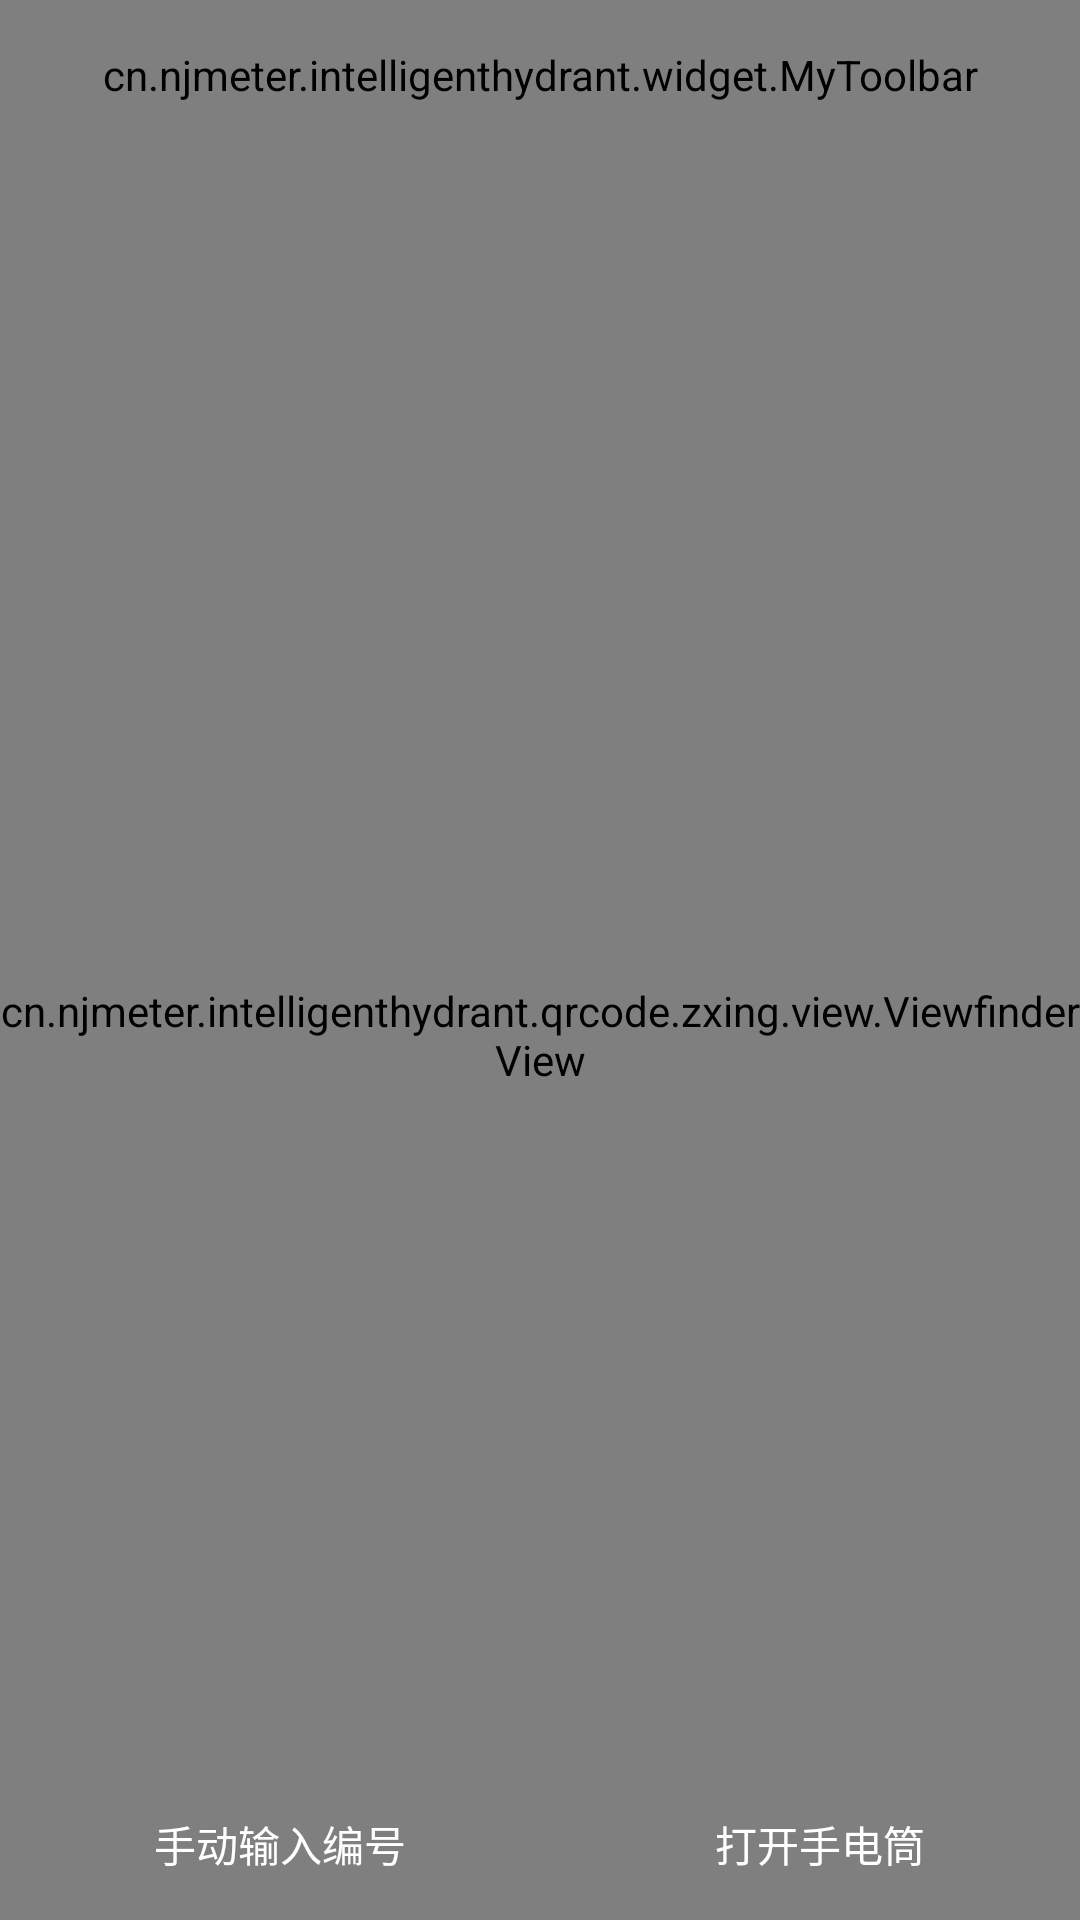

Here is an Android app screen rendered from its layout file. Give the layout XML and the strings, colors and styles it references.
<!-- AndroidManifest.xml: application theme AppTheme -->
<!-- res/layout/qr_camera.xml -->
<?xml version="1.0" encoding="utf-8"?>
<LinearLayout xmlns:android="http://schemas.android.com/apk/res/android"
    xmlns:app="http://schemas.android.com/apk/res-auto"
    xmlns:tools="http://schemas.android.com/tools"
    android:layout_width="match_parent"
    android:layout_height="match_parent"
    android:orientation="vertical"
    tools:context=".activity.CaptureActivity">

    <cn.njmeter.intelligenthydrant.widget.MyToolbar
        android:id="@+id/toolbar"
        android:layout_width="match_parent"
        android:layout_height="@dimen/dp_50"
        app:titleText="@string/app_name" />

    <FrameLayout
        android:layout_width="match_parent"
        android:layout_height="match_parent">

        <SurfaceView
            android:id="@+id/preview_view"
            android:layout_width="wrap_content"
            android:layout_height="wrap_content"
            android:layout_gravity="center" />

        <RelativeLayout
            android:layout_width="match_parent"
            android:layout_height="match_parent">

            <ImageView
                android:layout_width="wrap_content"
                android:layout_height="wrap_content"
                android:layout_centerHorizontal="true"
                android:layout_marginBottom="@dimen/dp_10"
                android:layout_marginTop="10dp"
                android:contentDescription="@null"
                android:src="@drawable/scan_qrcode_hydrant_img" />

            <cn.njmeter.intelligenthydrant.qrcode.zxing.view.ViewfinderView
                android:id="@+id/viewfinder_view"
                android:layout_width="match_parent"
                android:layout_height="match_parent"
                android:layout_centerHorizontal="true"
                app:qr_angleColor="@color/white"
                app:qr_errorHint="请允许访问摄像头后重试"
                app:qr_hint="对准消火栓面板上的二维码"
                app:qr_offsetX="0"
                app:qr_offsetY="-120"
                app:qr_showPossiblePoint="false"
                app:qr_textErrorHintColor="@android:color/white"
                app:qr_textHintColor="@android:color/darker_gray" />

            <LinearLayout
                android:layout_width="match_parent"
                android:layout_height="wrap_content"
                android:layout_alignParentBottom="true"
                android:layout_marginBottom="10dp"
                android:gravity="center"
                android:orientation="horizontal">

                <View
                    android:layout_width="0dp"
                    android:layout_height="match_parent"
                    android:layout_weight="1" />

                <LinearLayout
                    android:id="@+id/ll_input"
                    android:layout_width="wrap_content"
                    android:layout_height="wrap_content"
                    android:gravity="center"
                    android:orientation="vertical">

                    <ImageView
                        android:layout_width="wrap_content"
                        android:layout_height="wrap_content"
                        android:background="@null"
                        android:src="@drawable/qrcode_input_btn" />

                    <TextView
                        android:layout_width="wrap_content"
                        android:layout_height="wrap_content"
                        android:padding="@dimen/dp_5"
                        android:text="手动输入编号"
                        android:textColor="@color/white" />
                </LinearLayout>

                <View
                    android:layout_width="0dp"
                    android:layout_height="match_parent"
                    android:layout_weight="2" />

                <LinearLayout
                    android:id="@+id/ll_flashLight"
                    android:layout_width="wrap_content"
                    android:layout_height="wrap_content"
                    android:gravity="center"
                    android:orientation="vertical">

                    <ImageView
                        android:id="@+id/flash_ibtn"
                        android:layout_width="wrap_content"
                        android:layout_height="wrap_content"
                        android:background="@null"
                        android:src="@drawable/scan_qrcode_flash_light_off" />

                    <TextView
                        android:layout_width="wrap_content"
                        android:layout_height="wrap_content"
                        android:padding="@dimen/dp_5"
                        android:text="打开手电筒"
                        android:textColor="@color/white" />
                </LinearLayout>

                <View
                    android:layout_width="0dp"
                    android:layout_height="match_parent"
                    android:layout_weight="1" />

            </LinearLayout>


        </RelativeLayout>

    </FrameLayout>

</LinearLayout>
<!-- resources referenced by this layout -->
<resources>
  <color name="white">#ffffff</color>
  <dimen name="dp_10">10dp</dimen>
  <dimen name="dp_5">5dp</dimen>
  <dimen name="dp_50">50dp</dimen>
  <!-- drawable scan_qrcode_hydrant_img: png bitmap (drawable-xxhdpi, 190550 bytes) -->
  <string name="app_name">智能消火栓</string>
  <style name="AppTheme" parent="Theme.AppCompat.Light.DarkActionBar">
          <item name="android:textAllCaps">false</item>
          <item name="android:windowActionBar">false</item>
          <item name="windowActionBar">false</item>
          <item name="android:windowAnimationStyle">@style/AnimationActivity</item>
          <item name="windowNoTitle">true</item>
          <item name="colorPrimary">@color/colorPrimary</item>
          <item name="colorPrimaryDark">@color/colorPrimaryDark</item>
          <item name="colorAccent">@color/colorAccent</item>
      </style>
  <style name="AnimationActivity" parent="@android:style/Animation.Activity">
          <item name="android:activityOpenEnterAnimation">@anim/right_in</item>
          // 新的activity创建进入效果
          <item name="android:activityOpenExitAnimation">@anim/left_out</item>
          // activity还没有finish()下退出效果
          <item name="android:activityCloseEnterAnimation">@anim/left_in</item>
          // 上一个activity返回进入效果
          <item name="android:activityCloseExitAnimation">@anim/right_out</item>
          // activity.finish()之后退出效果
      </style>
  <color name="colorPrimary">#262930</color>
  <color name="colorPrimaryDark">#262930</color>
  <color name="colorAccent">#60CED8</color>
</resources>
